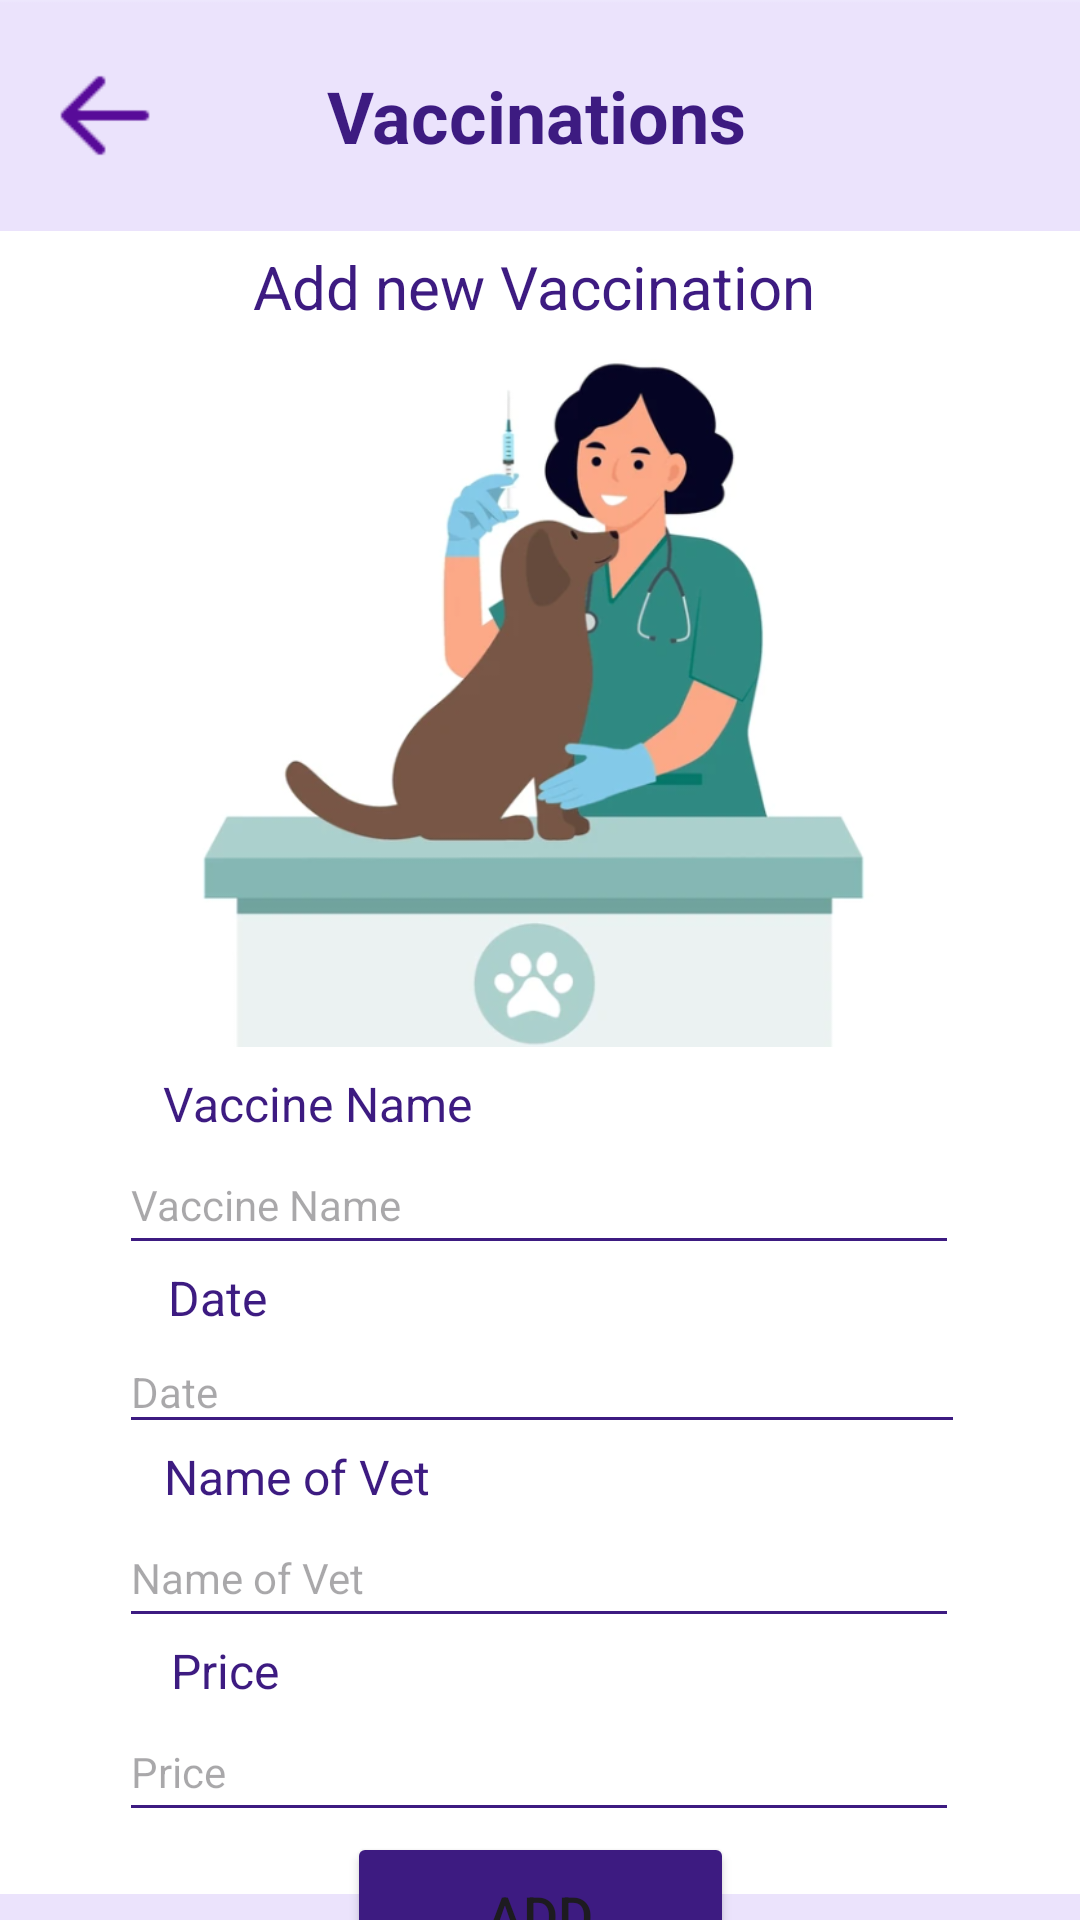

Write the Android layout XML for this screen, with the resource values it uses.
<!-- AndroidManifest.xml: application theme Theme.Lab_Exam02 -->
<!-- res/layout/activity_vaccinations.xml -->
<?xml version="1.0" encoding="utf-8"?>
<androidx.constraintlayout.widget.ConstraintLayout xmlns:android="http://schemas.android.com/apk/res/android"
    xmlns:app="http://schemas.android.com/apk/res-auto"
    xmlns:tools="http://schemas.android.com/tools"
    android:id="@+id/main"
    android:layout_width="match_parent"
    android:layout_height="match_parent"
    android:background="@color/white"
    tools:context=".activity_vaccinations">

    <LinearLayout
        android:layout_width="408dp"
        android:layout_height="75dp"
        android:layout_marginTop="10dp"
        android:orientation="horizontal"
        app:layout_constraintBottom_toBottomOf="parent"
        app:layout_constraintEnd_toEndOf="parent"
        app:layout_constraintStart_toStartOf="parent"
        app:layout_constraintTop_toBottomOf="@+id/btnVaccAdd">

        <ImageView
            android:id="@+id/vaccinations_home"
            android:layout_width="wrap_content"
            android:layout_height="wrap_content"
            android:layout_weight="1"
            app:srcCompat="@drawable/nav_home" />

        <ImageView
            android:id="@+id/vaccinations_health"
            android:layout_width="wrap_content"
            android:layout_height="wrap_content"
            android:layout_weight="1"
            app:srcCompat="@drawable/nav_health" />

        <ImageView
            android:id="@+id/vaccinations_shop"
            android:layout_width="wrap_content"
            android:layout_height="wrap_content"
            android:layout_weight="1"
            app:srcCompat="@drawable/nav_shop" />

        <ImageView
            android:id="@+id/vaccinations_profile"
            android:layout_width="wrap_content"
            android:layout_height="wrap_content"
            android:layout_weight="1"
            app:srcCompat="@drawable/nav_profile" />
    </LinearLayout>

    <Button
        android:id="@+id/btnVaccAdd"
        android:layout_width="129dp"
        android:layout_height="55dp"
        android:backgroundTint="@color/dark_purple"
        android:text="@string/btnVaccAdd"
        android:textSize="18sp"
        app:layout_constraintEnd_toEndOf="parent"
        app:layout_constraintStart_toStartOf="parent"
        app:layout_constraintTop_toBottomOf="@+id/hntVacc_price" />

    <EditText
        android:id="@+id/hntVacc_name"
        android:layout_width="280dp"
        android:layout_height="43dp"
        android:backgroundTint="@color/dark_purple"
        android:ems="10"
        android:hint="@string/hntVacc_name"
        android:inputType="text"
        android:textSize="14sp"
        app:layout_constraintEnd_toEndOf="parent"
        app:layout_constraintHorizontal_bias="0.496"
        app:layout_constraintStart_toStartOf="parent"
        app:layout_constraintTop_toBottomOf="@+id/vacc_name" />

    <EditText
        android:id="@+id/hntVacc_vet"
        android:layout_width="280dp"
        android:layout_height="43dp"
        android:backgroundTint="@color/dark_purple"
        android:ems="10"
        android:hint="@string/hntVacc_vet"
        android:inputType="text"
        android:textSize="14sp"
        app:layout_constraintEnd_toEndOf="parent"
        app:layout_constraintHorizontal_bias="0.496"
        app:layout_constraintStart_toStartOf="parent"
        app:layout_constraintTop_toBottomOf="@+id/vacc_vet" />

    <EditText
        android:id="@+id/hntVacc_price"
        android:layout_width="280dp"
        android:layout_height="43dp"
        android:backgroundTint="@color/dark_purple"
        android:ems="10"
        android:hint="@string/hntVacc_price"
        android:inputType="text"
        android:textSize="14sp"
        app:layout_constraintEnd_toEndOf="parent"
        app:layout_constraintHorizontal_bias="0.496"
        app:layout_constraintStart_toStartOf="parent"
        app:layout_constraintTop_toBottomOf="@+id/vacc_price" />

    <TextView
        android:id="@+id/vaccination_title"
        android:layout_width="wrap_content"
        android:layout_height="wrap_content"
        android:layout_marginTop="5dp"
        android:text="@string/vaccination_title"
        android:textColor="@color/dark_purple"
        android:textSize="20sp"
        app:layout_constraintBottom_toTopOf="@+id/vaccination_img"
        app:layout_constraintEnd_toEndOf="parent"
        app:layout_constraintHorizontal_bias="0.489"
        app:layout_constraintStart_toStartOf="parent"
        app:layout_constraintTop_toBottomOf="@+id/img_top_edit_profile5" />

    <ImageView
        android:id="@+id/img_top_edit_profile5"
        android:layout_width="410dp"
        android:layout_height="77dp"
        app:layout_constraintEnd_toEndOf="parent"
        app:layout_constraintHorizontal_bias="0.0"
        app:layout_constraintStart_toStartOf="parent"
        app:layout_constraintTop_toTopOf="parent"
        app:srcCompat="@drawable/img_top" />

    <TextView
        android:id="@+id/vaccination"
        android:layout_width="wrap_content"
        android:layout_height="wrap_content"
        android:text="@string/vaccination"
        android:textColor="@color/dark_purple"
        android:textSize="24sp"
        android:textStyle="bold"
        app:layout_constraintBottom_toBottomOf="@+id/img_top_edit_profile5"
        app:layout_constraintEnd_toEndOf="parent"
        app:layout_constraintHorizontal_bias="0.496"
        app:layout_constraintStart_toStartOf="parent"
        app:layout_constraintTop_toTopOf="@+id/img_top_edit_profile5" />

    <ImageView
        android:id="@+id/vaccination_img"
        android:layout_width="264dp"
        android:layout_height="240dp"
        app:layout_constraintEnd_toEndOf="parent"
        app:layout_constraintStart_toStartOf="parent"
        app:layout_constraintTop_toBottomOf="@+id/vaccination_title"
        app:srcCompat="@drawable/vaccination_img" />

    <ImageView
        android:id="@+id/vaccinationArrowBack"
        android:layout_width="42dp"
        android:layout_height="39dp"
        app:layout_constraintBottom_toBottomOf="@+id/img_top_edit_profile5"
        app:layout_constraintEnd_toEndOf="parent"
        app:layout_constraintHorizontal_bias="0.044"
        app:layout_constraintStart_toStartOf="parent"
        app:layout_constraintTop_toTopOf="parent"
        app:srcCompat="@drawable/arrowback" />

    <TextView
        android:id="@+id/vacc_name"
        android:layout_width="wrap_content"
        android:layout_height="wrap_content"
        android:layout_marginTop="8dp"
        android:layout_marginBottom="4dp"
        android:text="@string/vacc_name"
        android:textColor="@color/dark_purple"
        android:textSize="16sp"
        app:layout_constraintBottom_toTopOf="@+id/petNameData"
        app:layout_constraintEnd_toEndOf="parent"
        app:layout_constraintHorizontal_bias="0.211"
        app:layout_constraintStart_toStartOf="parent"
        app:layout_constraintTop_toBottomOf="@+id/vaccination_img" />

    <TextView
        android:id="@+id/vacc_vet"
        android:layout_width="wrap_content"
        android:layout_height="wrap_content"
        android:layout_marginBottom="4dp"
        android:text="@string/vacc_vet"
        android:textColor="@color/dark_purple"
        android:textSize="16sp"
        app:layout_constraintBottom_toTopOf="@+id/petNameData"
        app:layout_constraintEnd_toEndOf="parent"
        app:layout_constraintHorizontal_bias="0.201"
        app:layout_constraintStart_toStartOf="parent"
        app:layout_constraintTop_toBottomOf="@+id/hntVacc_date" />

    <TextView
        android:id="@+id/vacc_date"
        android:layout_width="wrap_content"
        android:layout_height="wrap_content"
        android:layout_marginBottom="4dp"
        android:text="@string/vacc_date"
        android:textColor="@color/dark_purple"
        android:textSize="16sp"
        app:layout_constraintBottom_toTopOf="@+id/petNameData"
        app:layout_constraintEnd_toEndOf="parent"
        app:layout_constraintHorizontal_bias="0.171"
        app:layout_constraintStart_toStartOf="parent"
        app:layout_constraintTop_toBottomOf="@+id/hntVacc_name" />

    <TextView
        android:id="@+id/vacc_price"
        android:layout_width="wrap_content"
        android:layout_height="wrap_content"
        android:layout_marginBottom="4dp"
        android:text="@string/vacc_price"
        android:textColor="@color/dark_purple"
        android:textSize="16sp"
        app:layout_constraintBottom_toTopOf="@+id/petNameData"
        app:layout_constraintEnd_toEndOf="parent"
        app:layout_constraintHorizontal_bias="0.176"
        app:layout_constraintStart_toStartOf="parent"
        app:layout_constraintTop_toBottomOf="@+id/hntVacc_vet" />

    <EditText
        android:id="@+id/hntVacc_date"
        android:layout_width="282dp"
        android:layout_height="38dp"
        android:layout_marginStart="65dp"
        android:layout_marginEnd="64dp"
        android:backgroundTint="@color/dark_purple"
        android:ems="10"
        android:hint="@string/hntVacc_date"
        android:inputType="date"
        android:textSize="14sp"
        app:layout_constraintEnd_toEndOf="parent"
        app:layout_constraintStart_toStartOf="parent"
        app:layout_constraintTop_toBottomOf="@+id/vacc_date" />
</androidx.constraintlayout.widget.ConstraintLayout>
<!-- resources referenced by this layout -->
<resources>
  <color name="dark_purple">#3D1B81</color>
  <color name="white">#FFFFFFFF</color>
  <!-- drawable arrowback: png bitmap (drawable, 277 bytes) -->
  <!-- drawable img_top: png bitmap (drawable, 704 bytes) -->
  <!-- drawable nav_health: png bitmap (drawable, 8748 bytes) -->
  <!-- drawable nav_home: png bitmap (drawable, 2476 bytes) -->
  <!-- drawable nav_profile: png bitmap (drawable, 2375 bytes) -->
  <!-- drawable nav_shop: png bitmap (drawable, 7385 bytes) -->
  <!-- drawable vaccination_img: png bitmap (drawable, 96813 bytes) -->
  <string name="btnVaccAdd">Add</string>
  <string name="hntVacc_date">Date</string>
  <string name="hntVacc_name">Vaccine Name</string>
  <string name="hntVacc_price">Price</string>
  <string name="hntVacc_vet">Name of Vet</string>
  <string name="vacc_date">Date</string>
  <string name="vacc_name">Vaccine Name</string>
  <string name="vacc_price">Price</string>
  <string name="vacc_vet">Name of Vet</string>
  <string name="vaccination">Vaccinations</string>
  <string name="vaccination_title">Add new Vaccination</string>
  <style name="Theme.Lab_Exam02" parent="Base.Theme.Lab_Exam02" />
  <style name="Base.Theme.Lab_Exam02" parent="Theme.Material3.DayNight.NoActionBar">
          
          
      </style>
</resources>
